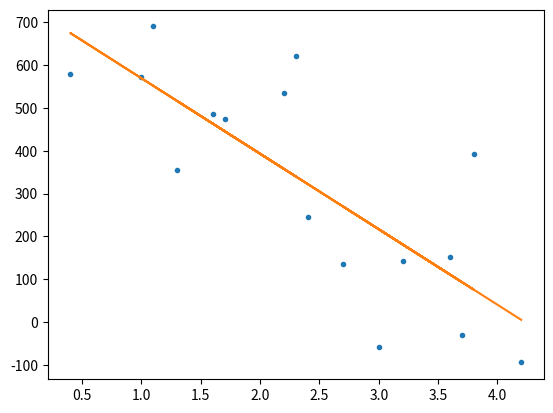

Write the Python code that produced this figure.
import numpy as np
from numpy.polynomial.polynomial import polyfit
import matplotlib.pyplot as plt

ys=np.array((-94,-57,-29,135,143,151,245,355,392,473,486,535,571,580,620,690))
xs=np.array([4.2,3,3.7,2.7,3.2,3.6,2.4,1.3,3.8,1.7,1.6,2.2,1,0.4,2.3,1.1])

a, b = polyfit(xs, ys, 1)

plt.plot(xs, ys, '.')
plt.plot(xs, a + b * xs, '-')
plt.show()